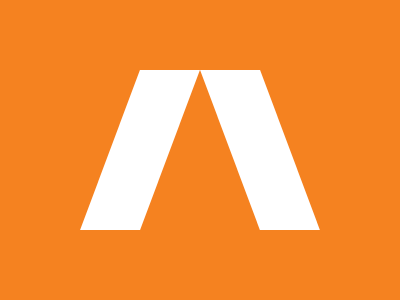

Here is a drawing made with CSS. Write the source that renders it.

<div></div>
<div a></div>

<style>
  body {
    margin:70 110;
    background: #F58220;
    display: flex;
  }
  div {
	width: 60px;
	height: 160px;
	transform: skew(-20.5deg);
	background: #FFF;
  }
  div[a] {
    transform: skew(20.5deg);
    margin-left: 60;
  }
</style>